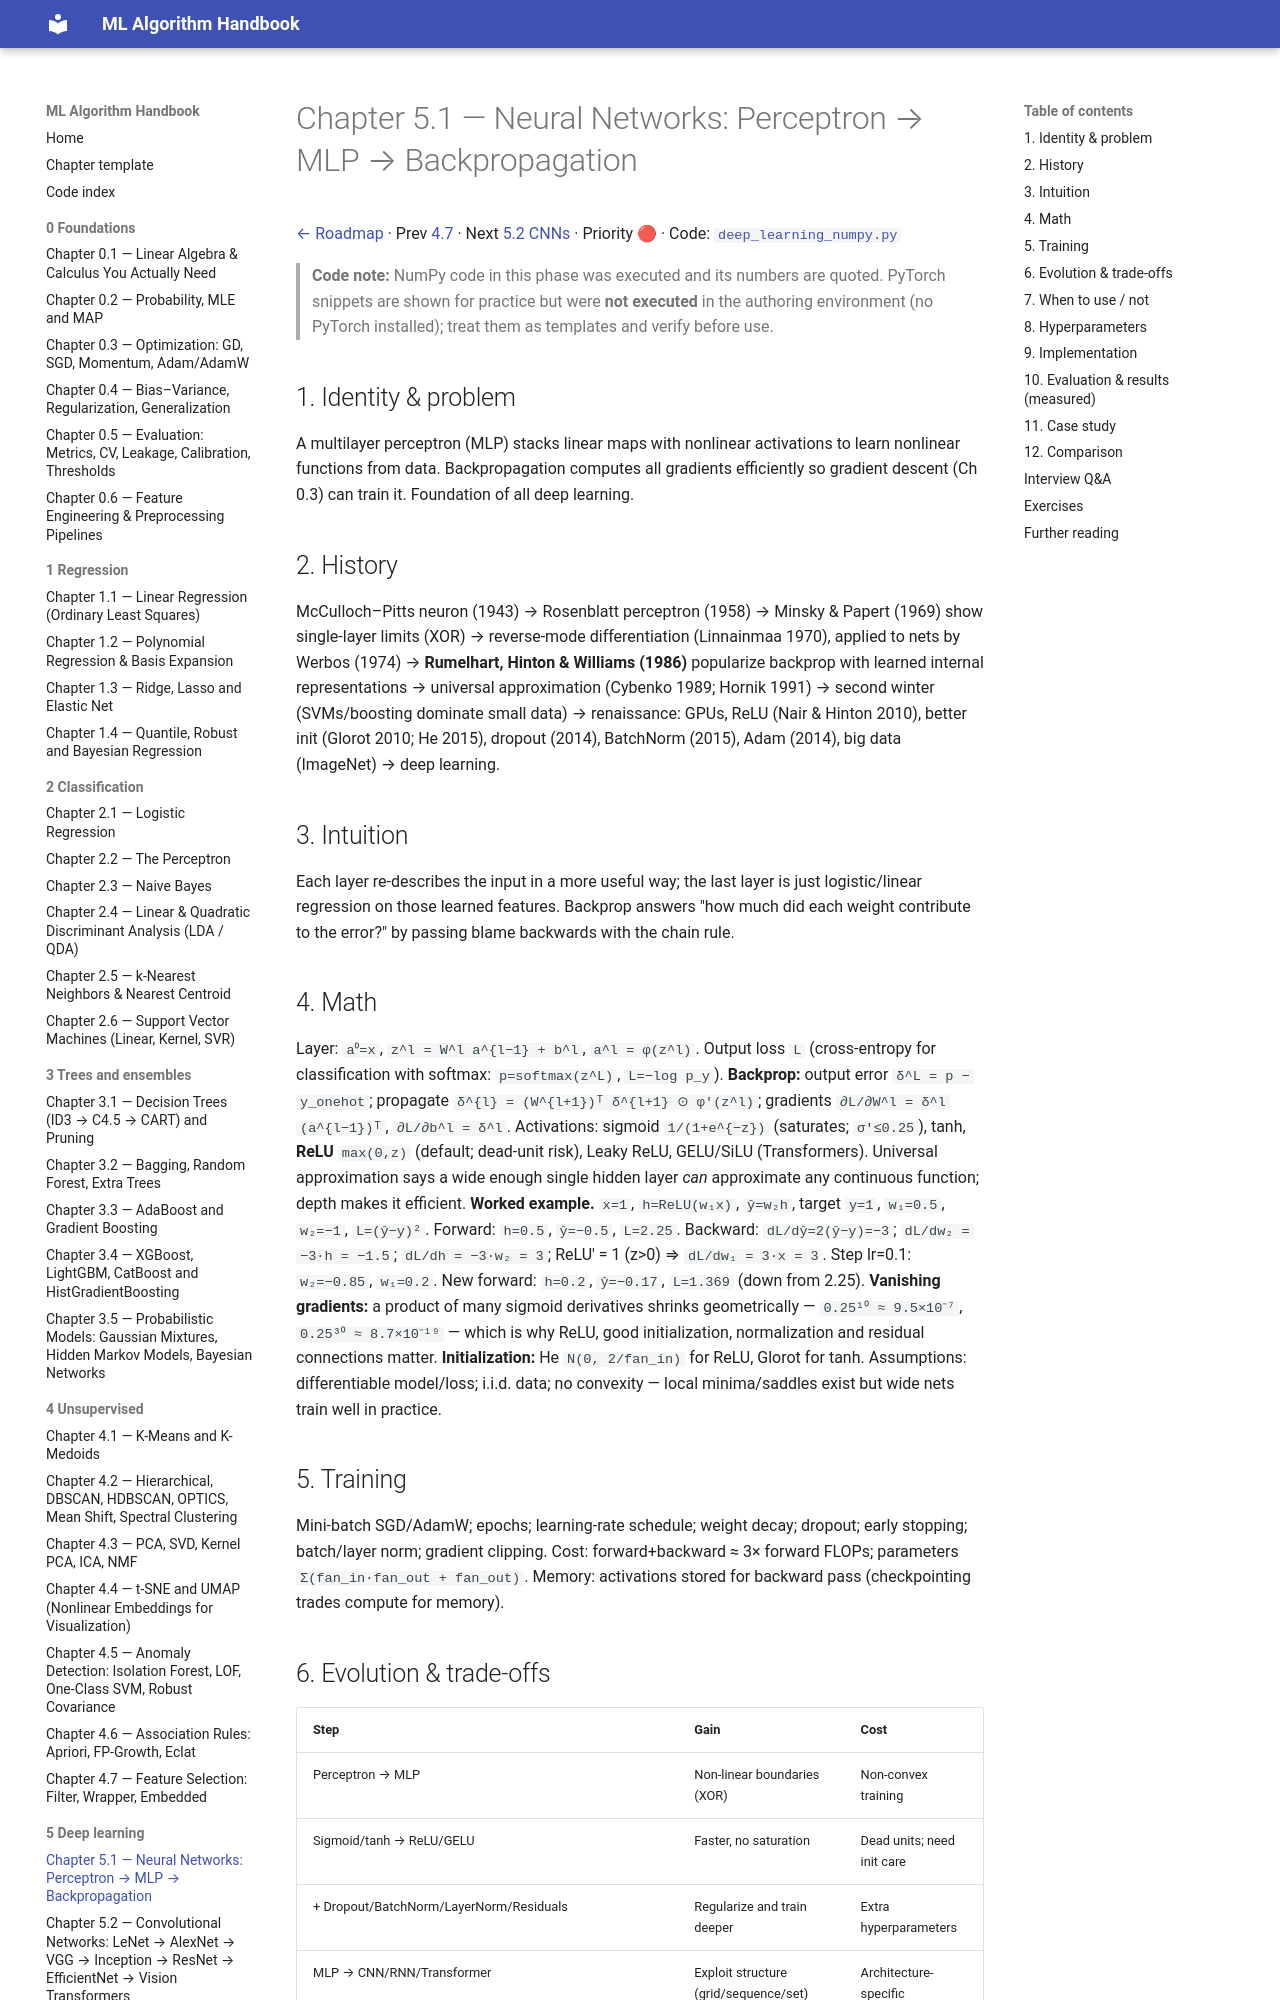

repository: Fuzzy-programmer/ml-algorithm-handbook · page: 05-deep-learning/01-mlp-backprop/index.html · generator: mkdocs

# Chapter 5.1 — Neural Networks: Perceptron → MLP → Backpropagation

[← Roadmap](../README.md) · Prev [4.7](../04-unsupervised-learning/07-feature-selection.md) · Next [5.2 CNNs](02-cnn-lineage.md) · Priority 🔴 · Code: [`deep_learning_numpy.py`](../code/deep_learning_numpy.py)

> **Code note:** NumPy code in this phase was executed and its numbers are quoted. PyTorch snippets are shown for practice but were **not executed** in the authoring environment (no PyTorch installed); treat them as templates and verify before use.

## 1. Identity & problem
A multilayer perceptron (MLP) stacks linear maps with nonlinear activations to learn nonlinear functions from data. Backpropagation computes all gradients efficiently so gradient descent (Ch 0.3) can train it. Foundation of all deep learning.

## 2. History
McCulloch–Pitts neuron (1943) → Rosenblatt perceptron (1958) → Minsky & Papert (1969) show single-layer limits (XOR) → reverse-mode differentiation (Linnainmaa 1970), applied to nets by Werbos (1974) → **Rumelhart, Hinton & Williams (1986)** popularize backprop with learned internal representations → universal approximation (Cybenko 1989; Hornik 1991) → second winter (SVMs/boosting dominate small data) → renaissance: GPUs, ReLU (Nair & Hinton 2010), better init (Glorot 2010; He 2015), dropout (2014), BatchNorm (2015), Adam (2014), big data (ImageNet) → deep learning.

## 3. Intuition
Each layer re-describes the input in a more useful way; the last layer is just logistic/linear regression on those learned features. Backprop answers "how much did each weight contribute to the error?" by passing blame backwards with the chain rule.

## 4. Math
Layer: `a⁰=x`, `z^l = W^l a^{l−1} + b^l`, `a^l = φ(z^l)`. Output loss `L` (cross-entropy for classification with softmax: `p=softmax(z^L)`, `L=−log p_y`).
**Backprop:** output error `δ^L = p − y_onehot`; propagate `δ^{l} = (W^{l+1})ᵀ δ^{l+1} ⊙ φ'(z^l)`; gradients `∂L/∂W^l = δ^l (a^{l−1})ᵀ`, `∂L/∂b^l = δ^l`.
Activations: sigmoid `1/(1+e^{−z})` (saturates; `σ'≤0.25`), tanh, **ReLU** `max(0,z)` (default; dead-unit risk), Leaky ReLU, GELU/SiLU (Transformers). Universal approximation says a wide enough single hidden layer *can* approximate any continuous function; depth makes it efficient.
**Worked example.** `x=1`, `h=ReLU(w₁x)`, `ŷ=w₂h`, target `y=1`, `w₁=0.5`, `w₂=−1`, `L=(ŷ−y)²`.
Forward: `h=0.5`, `ŷ=−0.5`, `L=2.25`. Backward: `dL/dŷ=2(ŷ−y)=−3`; `dL/dw₂ = −3·h = −1.5`; `dL/dh = −3·w₂ = 3`; ReLU' = 1 (z>0) ⇒ `dL/dw₁ = 3·x = 3`. Step lr=0.1: `w₂=−0.85`, `w₁=0.2`. New forward: `h=0.2`, `ŷ=−0.17`, `L=1.369` (down from 2.25).
**Vanishing gradients:** a product of many sigmoid derivatives shrinks geometrically — `0.25¹⁰ ≈ 9.5×10⁻⁷`, `0.25³⁰ ≈ 8.7×10⁻¹⁹` — which is why ReLU, good initialization, normalization and residual connections matter. **Initialization:** He `N(0, 2/fan_in)` for ReLU, Glorot for tanh.
Assumptions: differentiable model/loss; i.i.d. data; no convexity — local minima/saddles exist but wide nets train well in practice.

## 5. Training
Mini-batch SGD/AdamW; epochs; learning-rate schedule; weight decay; dropout; early stopping; batch/layer norm; gradient clipping. Cost: forward+backward ≈ 3× forward FLOPs; parameters `Σ(fan_in·fan_out + fan_out)`. Memory: activations stored for backward pass (checkpointing trades compute for memory).
